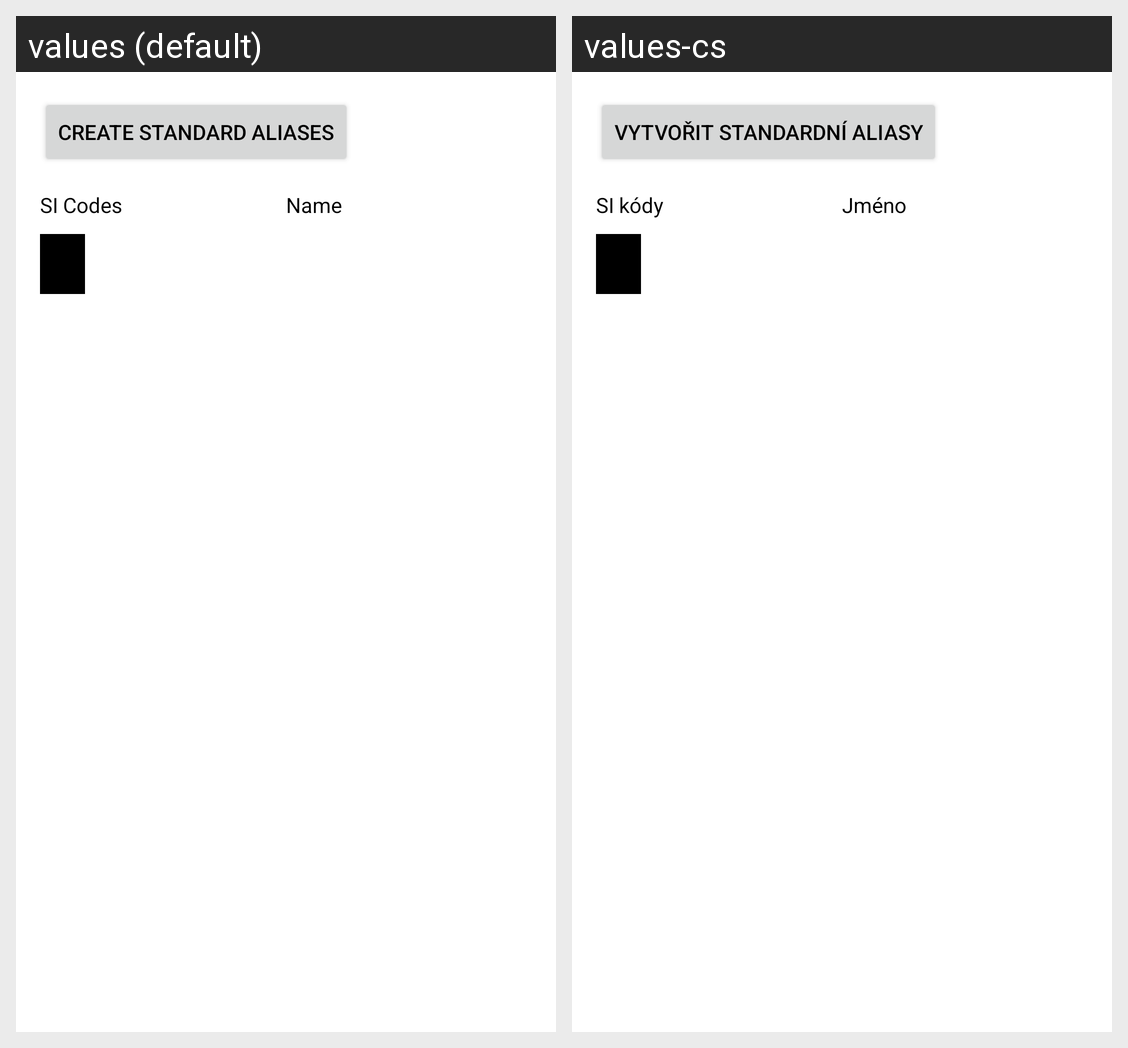

For this localized Android screen grid, give each drawn string resource with its value in every locale shown.
Android screen res/layout/dialog_manage_aliases.xml rendered under 2 locales, left to right: values (default), values-cs. Device: Nexus 5 (rendered at 1080×1920; each locale shown at half size, 540×960, under a caption strip naming it); theme Theme.RadioOracle.
Strings drawn on this screen, with the default value and each locale's value (text and hints the layout hard-codes, and strings that could not be matched under every locale, appear in the picture but are not listed):

category_alias_create
  values: Create Standard Aliases
  values-cs: Vytvořit standardní aliasy

si_codes
  values: SI Codes
  values-cs: SI kódy

general_name
  values: Name
  values-cs: Jméno
